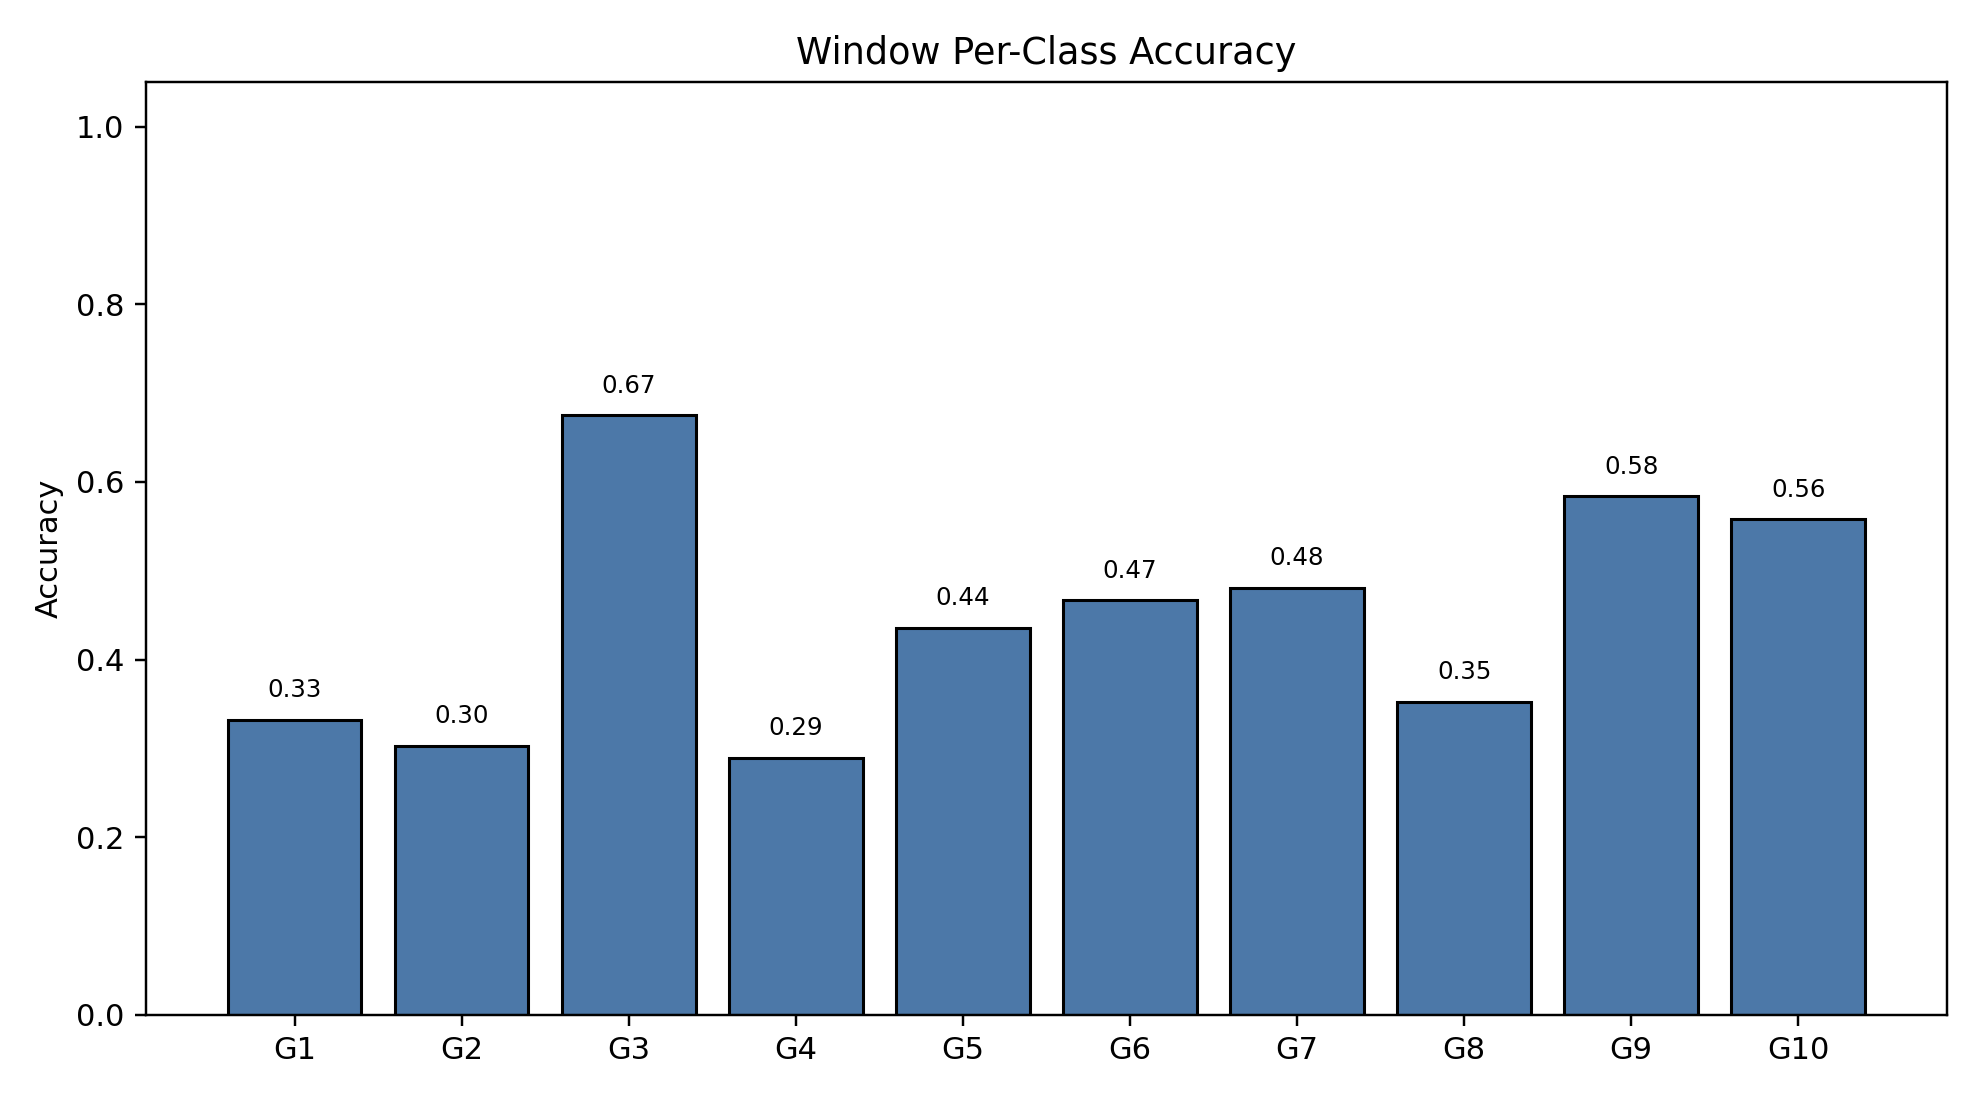

Values plotted in this chart, from the file beside it:
class_index, gesture_id, support, correct, accuracy
0, 1, 790, 262, 0.3316
1, 2, 693, 210, 0.303
2, 3, 766, 517, 0.6749
3, 4, 743, 215, 0.2894
4, 5, 734, 320, 0.436
5, 6, 763, 356, 0.4666
6, 7, 755, 363, 0.4808
7, 8, 707, 249, 0.3522
8, 9, 687, 401, 0.5837
9, 10, 683, 381, 0.5578
